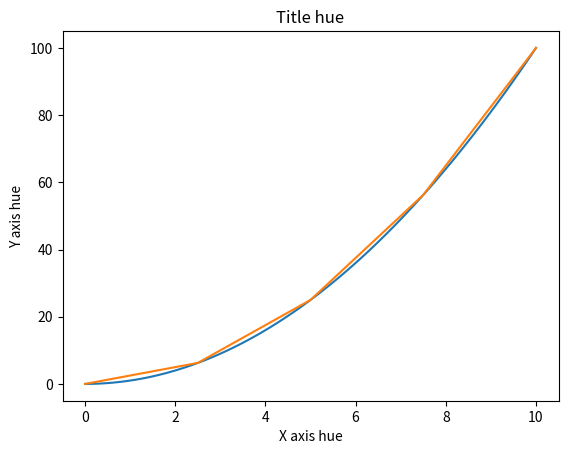

This figure's Python source:
import matplotlib.pyplot as plt
import numpy as np

# x = np.arange(0, 10, 0.1)
x = np.linspace(0, 10, 101)
y = [x * x for x in x]

x2 = np.linspace(0, 10, 5)
y2 = [x * x for x in x2]

plt.plot(x, y, label='First line')
plt.plot(x2, y2, label='Second line')

plt.title("Title hue")
plt.xlabel("X axis hue")
plt.ylabel("Y axis hue")

plt.show()
